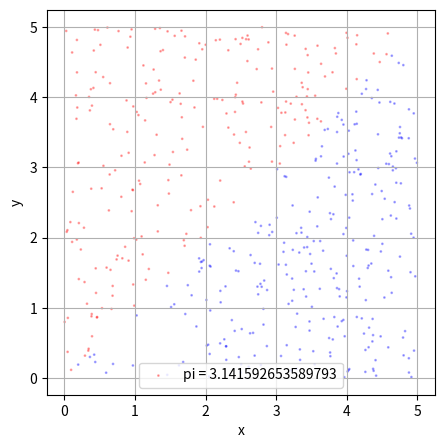

Python code for this plot:
import random
import matplotlib.pyplot as plt

area_size = 5
num_inner_points = 0
points_x = []
points_y = []
points_z = []
points_color = []
inner_points_x = []
inner_points_y = []
inner_points_z = []
inner_points_color = []

def add_new_point():
    # Create 2D or 3D coordinates
    x = random.uniform(0, area_size)
    y = random.uniform(0, area_size)
    z = 0 # revise this code if necessary
    points_x.append(x), points_y.append(y), points_z # revise this code if necessary
    return x, y # revise this code if necessary

def is_in(x, y): # revise this code if necessary
    global num_inner_points
    if y < x: # check a point is in a circle or sphere here
        num_inner_points # count the number of points in a circle or sphere here
        return 'blue'
    else:
        return 'red'

def generate_points(n):
    for _ in range(n):
        points_color.append(is_in(*add_new_point()))

def draw_figure_2d(xs = points_x, ys = points_y, color = points_color):
    import math
    pi = math.pi # calculate the value of pi here

    fig = plt.figure(figsize=(5, 5))
    plt.scatter(xs, ys,
                c=color, s=1, alpha=0.3,
                label='pi = {}'.format(pi))
    plt.xlabel('x')
    plt.ylabel('y')
    plt.grid()
    plt.legend()
    plt.show()

def draw_figure_3d(xs = points_x, ys = points_y, zs = points_z, color = points_color):
    pi = round(0, 4) # calculate the value of pi here

    fig = plt.figure(figsize=(5, 5))
    ax = fig.add_subplot(111, projection='3d')
    ax.scatter(xs, ys, zs,
                c=color, s=1, alpha=0.3,
                label='pi = {}'.format(pi))
    plt.xlabel('x')
    plt.xlabel('y')
    plt.ylabel('z')
    plt.grid()
    plt.legend()
    plt.show()

def extract_inner_points():
    for x, y in zip(points_x, points_y):
        if is_in(x, y) == 'blue':
            # the variables below should contain only the coordinates of inner points
            inner_points_x.append(x)
            inner_points_y.append(y)
            inner_points_z = [] # revise this code if necessary
            inner_points_color = [] # revise this code if necessary

if __name__ == "__main__":
    generate_points(500)
    extract_inner_points()
    draw_figure_2d() # or draw_figure_3d()
    